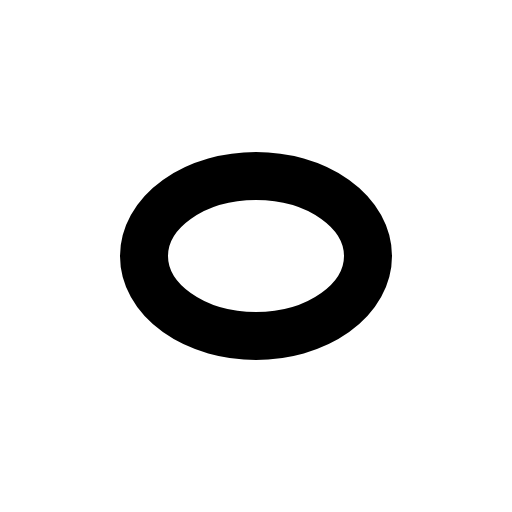
t = 0.00 s
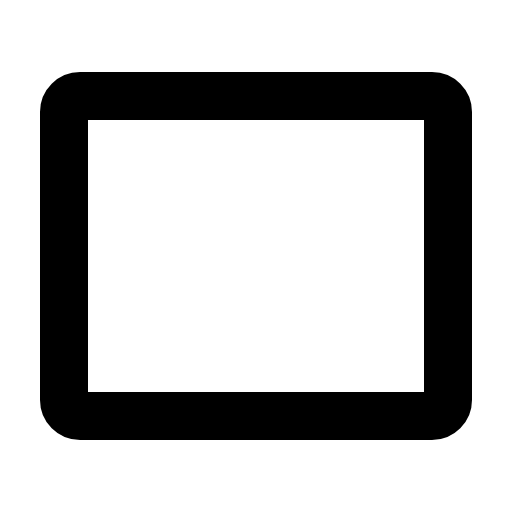
t = 0.30 s
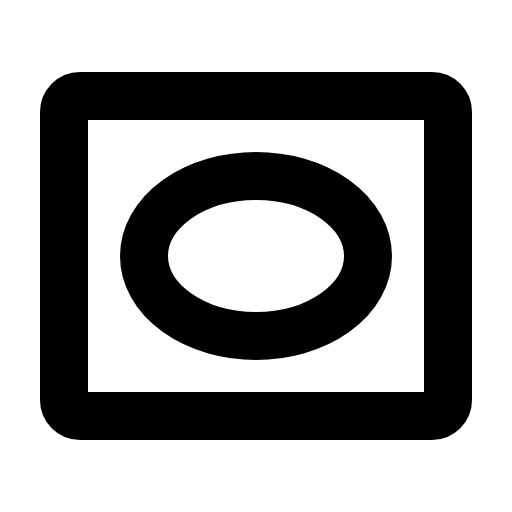
t = 0.68 s
t = 1.05 s: frame unchanged from t = 0.68 s, image omitted
t = 1.43 s: frame unchanged from t = 0.68 s, image omitted

The animated SVG that drew these frames (rendered in a browser with its animation timeline set to each time). Animation: 1 CSS @keyframes rule; one cycle of 1.80 s, repeats indefinitely.

<svg xmlns="http://www.w3.org/2000/svg" viewBox="0 0 256 256">
  <style>
    .draw-line {
      stroke-dasharray: 2000;
      stroke-dashoffset: 0;
    }
    svg:hover .draw-line {
      animation: phosphor-draw-in 1.5s ease-in-out infinite;
    }
    @keyframes phosphor-draw-in {
      0%   { stroke-dashoffset: 2000; }
      100% { stroke-dashoffset: 0; }
    }
  </style><rect width="256" height="256" fill="none"/><rect x="32" y="48" width="192" height="160" rx="8" fill="none" stroke="currentColor" stroke-linecap="round" stroke-linejoin="round" stroke-width="24" class="draw-line" pathLength="1" style="animation-delay: 0s"/><ellipse cx="128" cy="128" rx="56" ry="40" fill="none" stroke="currentColor" stroke-linecap="round" stroke-linejoin="round" stroke-width="24" class="draw-line" pathLength="1" style="animation-delay: 0.3s"/></svg>
